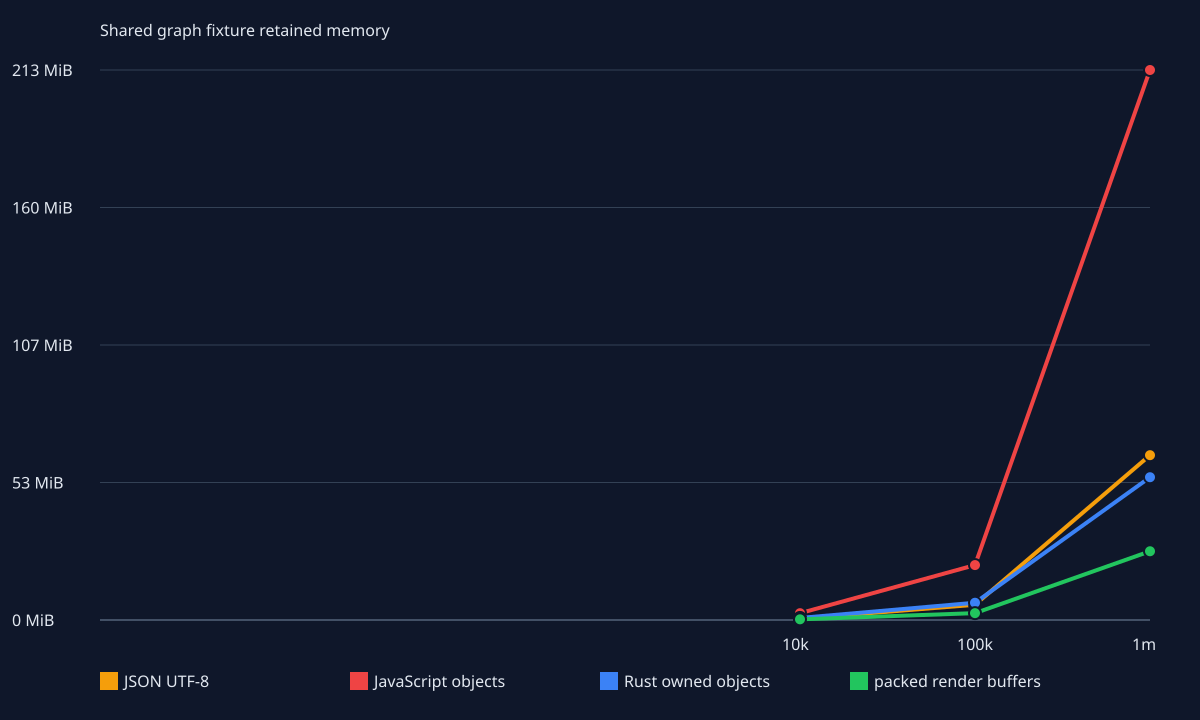

The table this chart was drawn from, first rows:
nodeCount, edgeCount, jsonBytes, jsParsedHeapDeltaBytes, rustRetainedPayloadBytes, packedRenderBytes, jsToRustPayloadRatio, jsonToRustPayloadRatio, jsToPackedRatio
10000, 19800, 549305, 2776176, 844577, 278400, 3.287, 0.6504, 9.972
100000, 199367, 6207736, 22355704, 7021972, 2794936, 3.184, 0.884, 7.999
1000000, 1998000, 67085012, 223857280, 58111795, 27984000, 3.852, 1.154, 7.999
